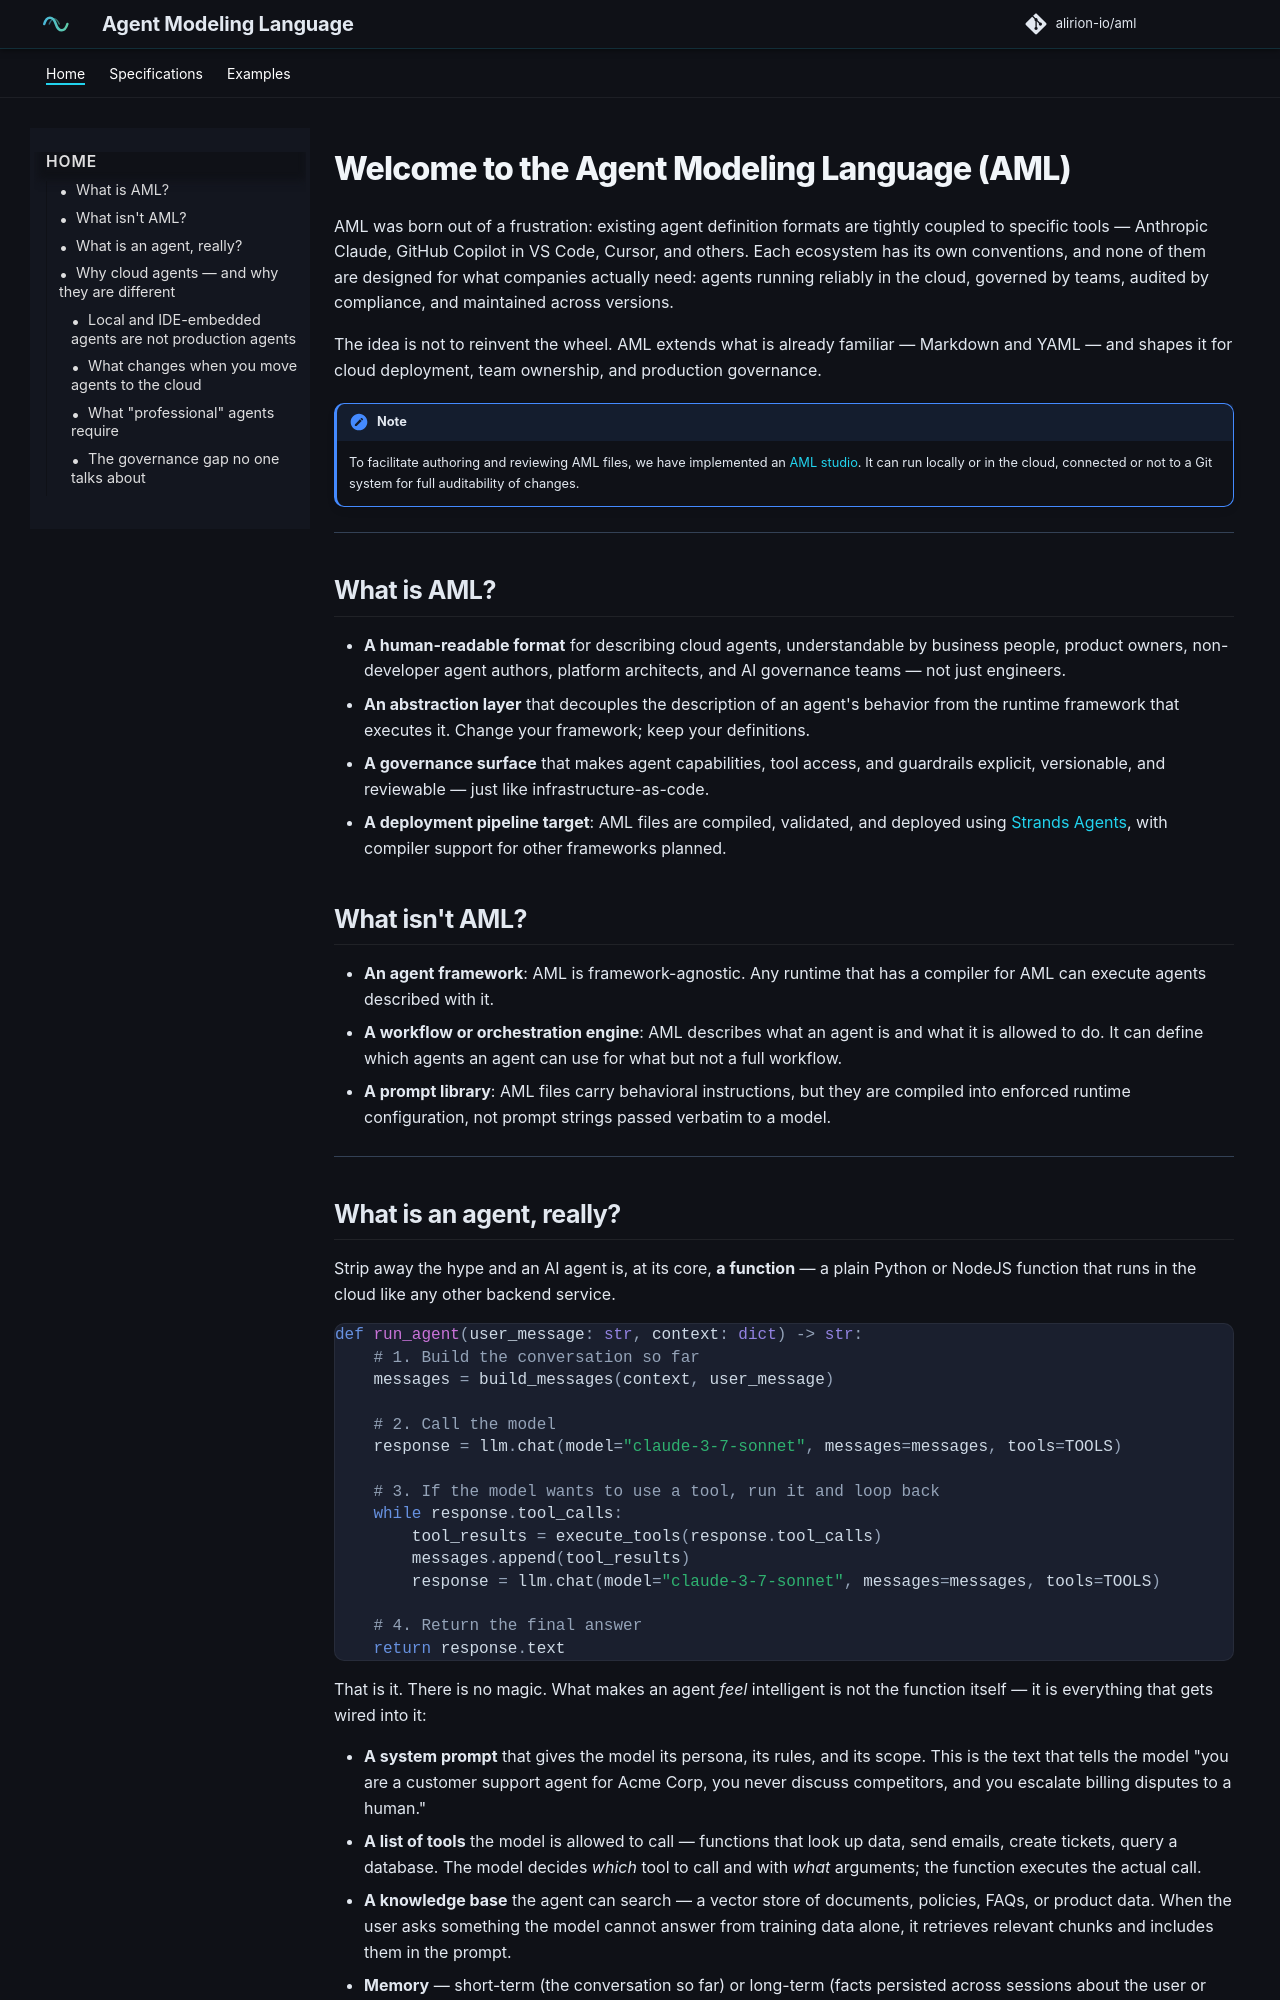

repository: alirion-io/aml · page: index.html · generator: mkdocs

# Welcome to the Agent Modeling Language (AML)

AML was born out of a frustration: existing agent definition formats are tightly coupled to specific tools — Anthropic Claude, GitHub Copilot in VS Code, Cursor, and others. Each ecosystem has its own conventions, and none of them are designed for what companies actually need: agents running reliably in the cloud, governed by teams, audited by compliance, and maintained across versions.

The idea is not to reinvent the wheel. AML extends what is already familiar — Markdown and YAML — and shapes it for cloud deployment, team ownership, and production governance.

!!! note
    To facilitate authoring and reviewing AML files, we have implemented an [AML studio](https://alirion-io.github.io/aml-studio/). It can run locally or in the cloud, connected or not to a Git system for full auditability of changes.


---

## What is AML?

* **A human-readable format** for describing cloud agents, understandable by business people, product owners, non-developer agent authors, platform architects, and AI governance teams — not just engineers.
* **An abstraction layer** that decouples the description of an agent's behavior from the runtime framework that executes it. Change your framework; keep your definitions.
* **A governance surface** that makes agent capabilities, tool access, and guardrails explicit, versionable, and reviewable — just like infrastructure-as-code.
* **A deployment pipeline target**: AML files are compiled, validated, and deployed using [Strands Agents](https://strandsagents.com/), with compiler support for other frameworks planned.

## What isn't AML?

* **An agent framework**: AML is framework-agnostic. Any runtime that has a compiler for AML can execute agents described with it.
* **A workflow or orchestration engine**: AML describes what an agent is and what it is allowed to do. It can define which agents an agent can use for what but not a full workflow.
* **A prompt library**: AML files carry behavioral instructions, but they are compiled into enforced runtime configuration, not prompt strings passed verbatim to a model.

---
